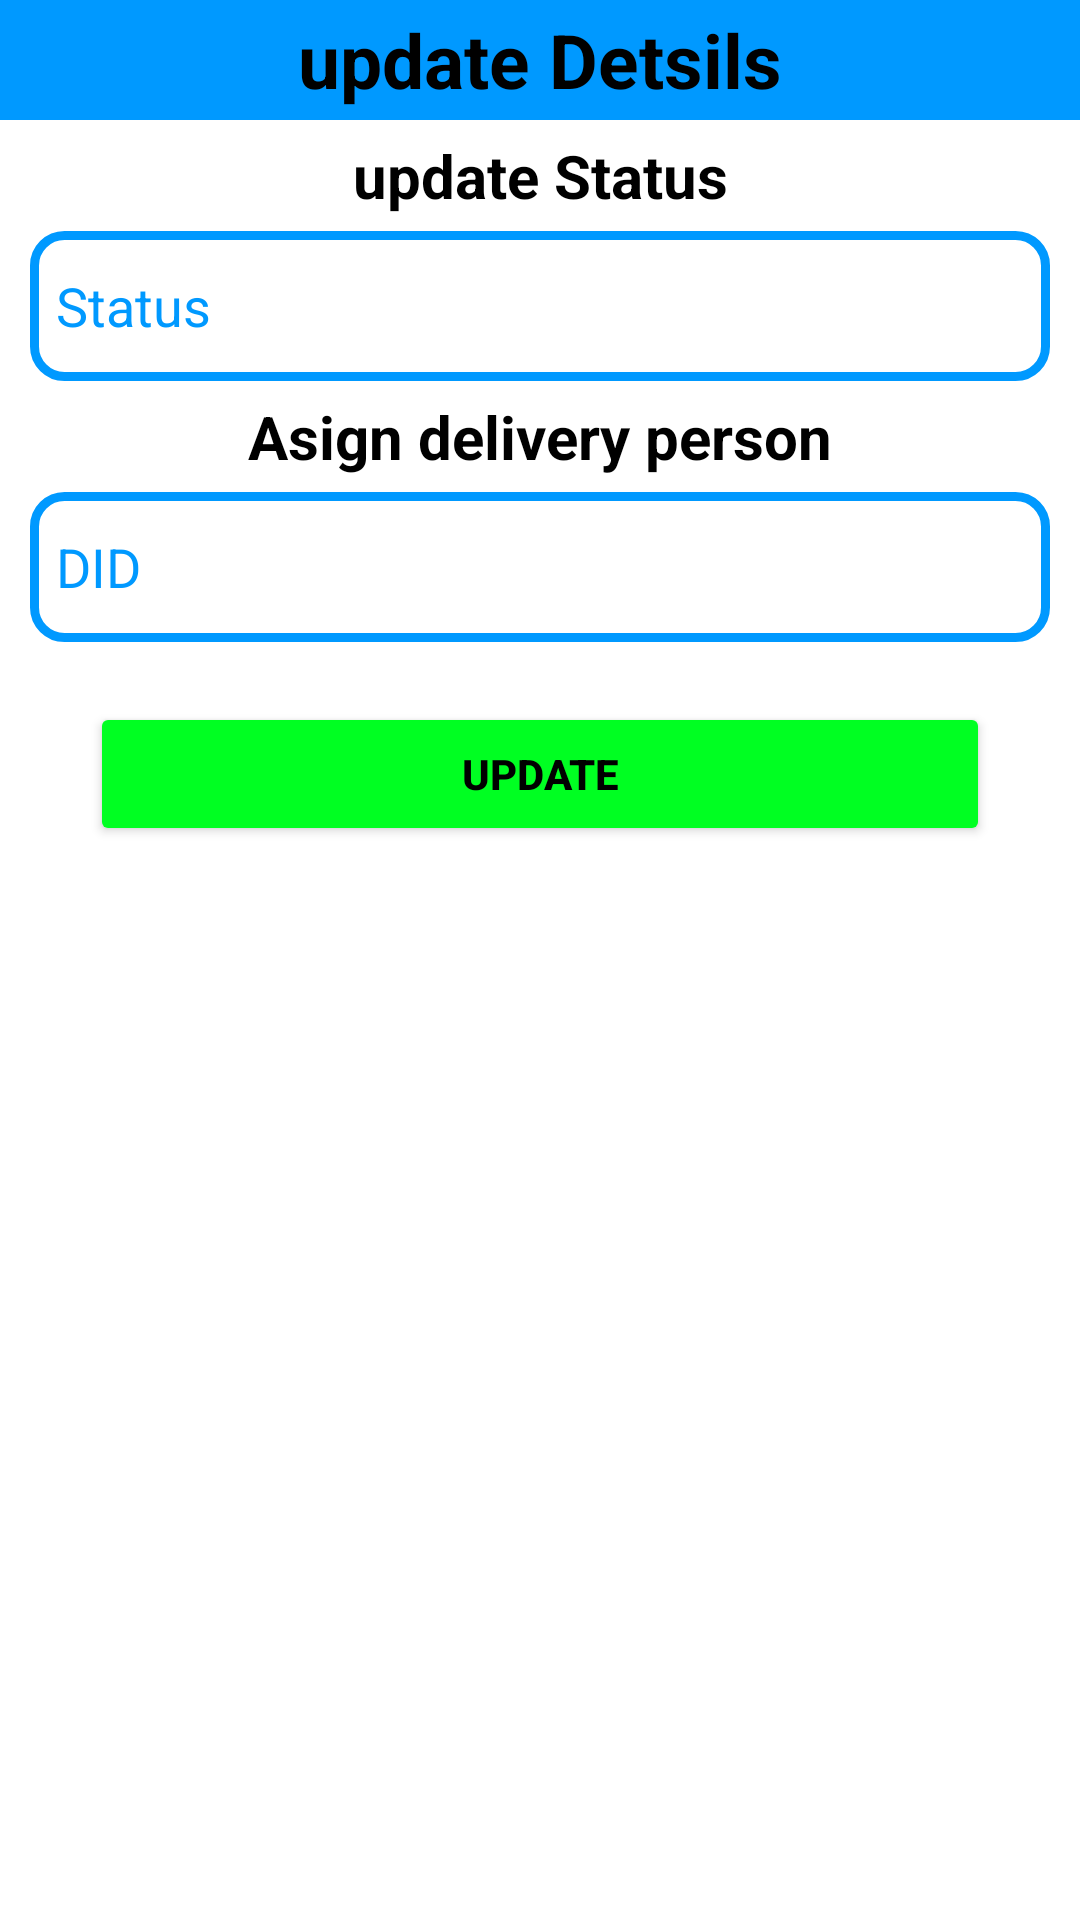

Layout XML and referenced resources for this Android screen:
<!-- AndroidManifest.xml: application theme Theme.MADGroupProject -->
<!-- res/layout/update_pop_up.xml -->
<?xml version="1.0" encoding="utf-8"?>
<androidx.constraintlayout.widget.ConstraintLayout xmlns:android="http://schemas.android.com/apk/res/android"
    android:layout_width="match_parent"
    android:layout_height="match_parent">

    <LinearLayout
        android:layout_width="match_parent"
        android:layout_height="match_parent"
        android:orientation="vertical">

        <TextView
            android:id="@+id/textView"
            android:layout_width="match_parent"
            android:layout_height="40dp"
            android:text="update Detsils"
            android:background="#0099ff"
            android:textSize="25dp"
            android:textColor="@color/black"
            android:textStyle="bold"
            android:gravity="center"
            />

        <TextView
            android:id="@+id/textView2"
            android:layout_width="match_parent"
            android:layout_height="wrap_content"
            android:text="update Status"
            android:gravity="center"
            android:textSize="20dp"
            android:textStyle="bold"
            android:textColor="@color/black"
            android:layout_marginTop="5dp"
            android:layout_marginBottom="5dp"


            />

        <EditText
            android:id="@+id/svdupdateStatus1"
            android:layout_width="match_parent"
            android:layout_height="50dp"
            android:layout_marginLeft="10dp"
            android:layout_marginRight="10dp"
            android:background="@drawable/roundedsvd"
            android:ems="10"
            android:hint="  Status"
            android:textColorHint="#0099ff"
            android:inputType="textPersonName" />

        <TextView
            android:id="@+id/textViewdd"
            android:layout_width="match_parent"
            android:layout_height="wrap_content"
            android:text="Asign delivery person"
            android:gravity="center"
            android:textSize="20dp"
            android:textStyle="bold"
            android:textColor="@color/black"
            android:layout_marginTop="5dp"
            android:layout_marginBottom="5dp"


            />

        <EditText
            android:id="@+id/svdupdateDID1"
            android:layout_width="match_parent"
            android:layout_height="50dp"
            android:layout_marginLeft="10dp"
            android:layout_marginRight="10dp"
            android:background="@drawable/roundedsvd"
            android:ems="10"
            android:hint="  DID"
            android:textColorHint="#0099ff"
            android:inputType="textPersonName" />

        <Button
            android:id="@+id/svdbtnupdate2"
            android:layout_width="match_parent"
            android:layout_height="wrap_content"
            android:layout_marginRight="30dp"
            android:layout_marginLeft="30dp"
            android:layout_marginTop="20dp"
            android:text="update"
            android:textStyle="bold"
            android:onClick="onClick"
            android:textColor="@color/black"
            android:backgroundTint="#00FF22"/>

    </LinearLayout>
</androidx.constraintlayout.widget.ConstraintLayout>
<!-- resources referenced by this layout -->
<resources>
  <color name="black">#FF000000</color>
  <!-- drawable roundedsvd (drawable) -->
  <?xml version="1.0" encoding="utf-8"?>
  <shape xmlns:android="http://schemas.android.com/apk/res/android">
      <solid android:color="#ffffff"/>
      <stroke
          android:width="3dp"
          android:color="#0099ff"
          />
      <corners
          android:radius="10dp"
          />
  </shape>
  <style name="Theme.MADGroupProject" parent="Theme.MaterialComponents.DayNight.DarkActionBar">
          
          <item name="colorPrimary">@color/purple_500</item>
          <item name="colorPrimaryVariant">@color/purple_700</item>
          <item name="colorOnPrimary">@color/white</item>
          
          <item name="colorSecondary">@color/teal_200</item>
          <item name="colorSecondaryVariant">@color/teal_700</item>
          <item name="colorOnSecondary">@color/black</item>
          
          <item name="android:statusBarColor" tools:targetApi="l">?attr/colorPrimaryVariant</item>
          
      </style>
  <color name="purple_500">#0099FF</color>
  <color name="purple_700">#0099FF</color>
  <color name="white">#FFFFFFFF</color>
  <color name="teal_200">#FF03DAC5</color>
  <color name="teal_700">#FF018786</color>
</resources>
